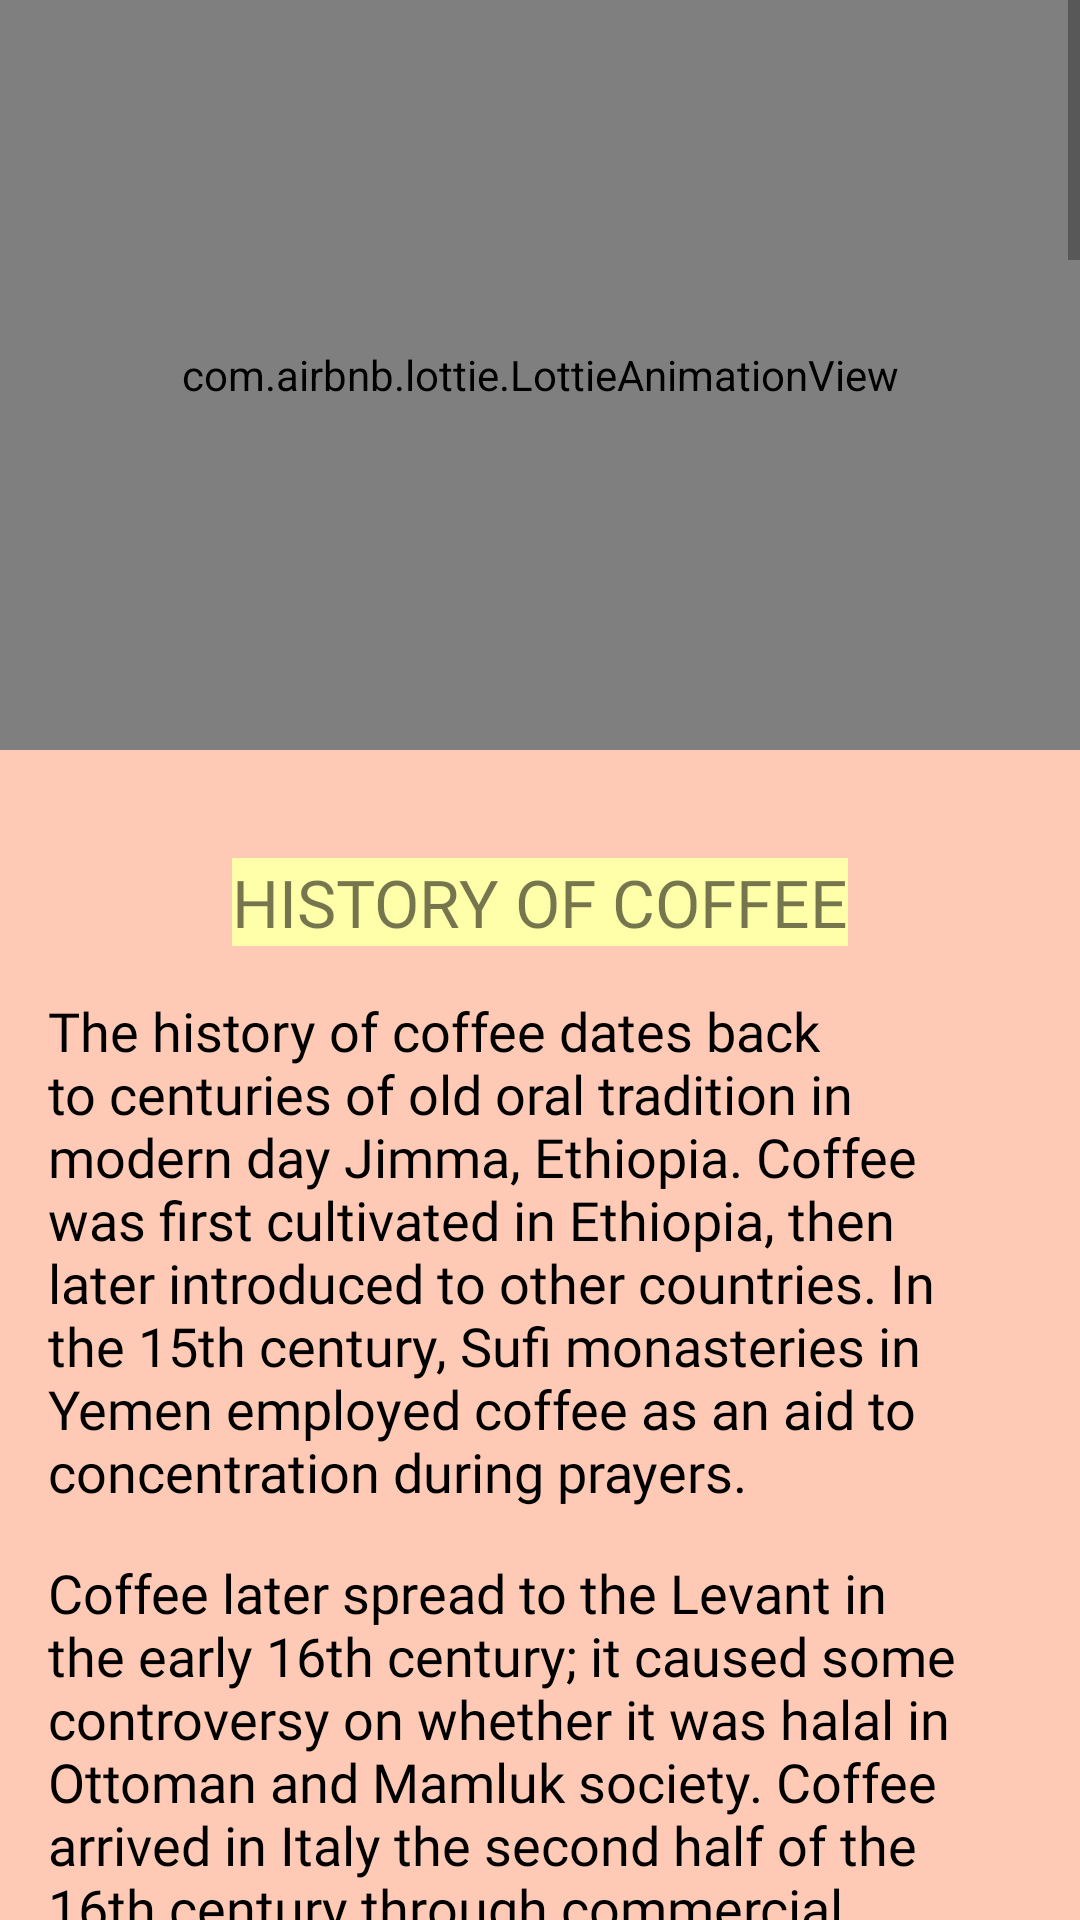

Write the Android layout XML for this screen, with the resource values it uses.
<!-- AndroidManifest.xml: application theme Theme.TakeABreak -->
<!-- res/layout/activity_dashbord.xml -->
<?xml version="1.0" encoding="utf-8"?>
<androidx.constraintlayout.widget.ConstraintLayout
    xmlns:android="http://schemas.android.com/apk/res/android"
    xmlns:app="http://schemas.android.com/apk/res-auto"
    xmlns:tools="http://schemas.android.com/tools"
    android:layout_width="match_parent"
    android:layout_height="match_parent"
    android:orientation="vertical"
    style="@style/SCREEN"
    android:background="#ffcab5"
    tools:context=".DashbordActivity">

    <ScrollView
        android:layout_width="match_parent"
        android:layout_height="match_parent">

    <LinearLayout
        android:layout_width="match_parent"
        android:layout_height="match_parent"
        android:orientation="vertical">



    <com.airbnb.lottie.LottieAnimationView
        android:layout_width="match_parent"
        android:layout_height="250dp"
        app:lottie_autoPlay="true"
        app:lottie_cacheComposition="true"
        app:lottie_loop="true"
        android:background="#fdf1cb"
        app:lottie_speed="1"
        app:lottie_rawRes="@raw/dashbordcoffeanim"/>

    <TextView
        android:layout_width="wrap_content"
        android:layout_height="wrap_content"
        android:text="HISTORY OF COFFEE"
        android:fontFamily="@font/robotoslabblack"
        android:background="#ffa"
        android:layout_marginTop="36dp"
        android:textSize="22sp"
        android:layout_gravity="center_horizontal"/>


        <TextView
            android:layout_width="wrap_content"
            android:layout_height="wrap_content"
            android:layout_marginTop="16dp"
            android:layout_marginHorizontal="16dp"
            android:textSize="18sp"
            style="@style/TEXT"

            android:fontFamily="@font/robotoslabblack"
            android:textColor="@color/black"
            android:text="@string/history_of_coffee"
            android:layout_gravity="center_horizontal"/>

        <TextView
            android:layout_width="wrap_content"
            android:layout_height="wrap_content"
            android:layout_marginTop="16dp"
            android:layout_marginHorizontal="16dp"
            android:textSize="18sp"
            style="@style/TEXT"

            android:fontFamily="@font/robotoslabblack"
            android:textColor="@color/black"
            android:text="@string/history_of_name_2"
            android:layout_gravity="center_horizontal"/>


        <TextView
            android:layout_width="wrap_content"
            android:layout_height="wrap_content"
            android:layout_marginTop="16dp"
            android:layout_marginHorizontal="16dp"
            android:textSize="18sp"
            style="@style/TEXT"

            android:fontFamily="@font/robotoslabblack"
            android:textColor="@color/black"
            android:text="@string/history_of_name_3"
            android:layout_gravity="center_horizontal"/>




        <TextView
            android:layout_width="wrap_content"
            android:layout_height="wrap_content"
            android:layout_marginTop="16dp"
            android:layout_marginHorizontal="16dp"
            android:textSize="18sp"
            style="@style/TEXT"

            android:fontFamily="@font/robotoslabblack"
            android:textColor="@color/black"
            android:text="@string/history_of_coffee_4"
            android:layout_gravity="center_horizontal"/>


        <TextView
            android:layout_width="wrap_content"
            android:layout_height="wrap_content"
            android:text="COFFEE IN MİDDLE EAST"
            android:fontFamily="@font/robotoslabblack"
            android:background="#ffa"
            android:layout_marginTop="36dp"
            android:textSize="22sp"
            android:layout_gravity="center_horizontal"/>



            <ImageView
                android:layout_width="350dp"
                android:layout_height="200dp"
                android:layout_marginTop="8dp"
                android:layout_gravity="center_horizontal"
                android:scaleType="centerCrop"
                android:src="@drawable/middle_east_man"/>

            <TextView
                android:layout_width="wrap_content"
                android:layout_height="wrap_content"
                android:text="Syrian Bedouin from a beehive village in Aleppo, Syria, sipping the traditional murra (bitter) coffee, 1930"
                android:fontFamily="@font/robotoslabextrabold"
                android:layout_gravity="center_horizontal"
                android:layout_marginLeft="20dp"
                android:textStyle="bold"
                style="@style/TEXT"

                android:textColor="@color/black"/>






        <TextView
            android:layout_width="wrap_content"
            android:layout_height="wrap_content"
            android:layout_marginTop="16dp"
            android:layout_marginHorizontal="16dp"
            android:textSize="18sp"
            style="@style/TEXT"

            android:fontFamily="@font/robotoslabblack"
            android:textColor="@color/black"
            android:text="@string/middle_east"
            android:layout_gravity="center_horizontal"/>


        <TextView
            android:layout_width="wrap_content"
            android:layout_height="wrap_content"
            android:layout_marginTop="16dp"
            android:layout_marginHorizontal="16dp"
            android:textSize="18sp"
            android:fontFamily="@font/robotoslabblack"
            android:textColor="@color/black"
            style="@style/TEXT"

            android:text="@string/middle_east_2"
            android:layout_gravity="center_horizontal"/>


        <TextView
            android:layout_width="wrap_content"
            android:layout_height="wrap_content"
            android:layout_marginTop="16dp"
            android:layout_marginHorizontal="16dp"
            android:textSize="18sp"
            style="@style/TEXT"

            android:fontFamily="@font/robotoslabblack"
            android:textColor="@color/black"
            android:text="@string/middle_east_3"
            android:layout_gravity="center_horizontal"/>



        <TextView
            android:layout_width="wrap_content"
            android:layout_height="wrap_content"
            android:text="IN EUROPE"
            android:fontFamily="@font/robotoslabblack"
            android:background="#ffa"
            android:layout_marginTop="36dp"
            android:textSize="22sp"
            android:layout_gravity="center_horizontal"/>

        <LinearLayout
            android:layout_width="match_parent"
            android:layout_height="wrap_content"
            android:orientation="vertical"
            >

        <ImageView
            android:layout_width="350dp"
            android:layout_height="200dp"
            android:layout_marginTop="8dp"
            android:layout_gravity="center_horizontal"
            android:scaleType="centerCrop"
            android:src="@drawable/mochaa"/>

            <TextView
                android:layout_width="wrap_content"
                android:layout_height="wrap_content"
                android:text="Dutch engraving of Mocha in 1692"
                android:fontFamily="@font/robotoslabextrabold"
                android:layout_gravity="center_horizontal"
                android:textStyle="bold"
                style="@style/TEXT"

                android:textColor="@color/black"/>

        </LinearLayout>


        <TextView
            android:layout_width="wrap_content"
            android:layout_height="wrap_content"
            android:layout_marginTop="16dp"
            android:layout_marginHorizontal="16dp"
            android:textSize="18sp"
            style="@style/TEXT"

            android:fontFamily="@font/robotoslabblack"
            android:textColor="@color/black"
            android:text="@string/europe"
            android:layout_gravity="center_horizontal"/>

        <TextView
            android:layout_width="wrap_content"
            android:layout_height="wrap_content"
            android:layout_marginTop="16dp"
            android:layout_marginHorizontal="16dp"
            android:textSize="18sp"
            android:fontFamily="@font/robotoslabblack"
            android:textColor="@color/black"
            style="@style/TEXT"

            android:text="@string/europe_2"
            android:layout_gravity="center_horizontal"/>

        <TextView
            android:layout_width="wrap_content"
            android:layout_height="wrap_content"
            android:layout_marginTop="16dp"
            android:layout_marginHorizontal="16dp"
            android:textSize="18sp"
            style="@style/TEXT"

            android:fontFamily="@font/robotoslabblack"
            android:textColor="@color/black"
            android:text="@string/europe_3"
            android:layout_gravity="center_horizontal"/>

        <TextView
            android:layout_width="wrap_content"
            android:layout_height="wrap_content"
            android:layout_marginTop="16dp"
            android:layout_marginHorizontal="16dp"
            android:textSize="18sp"
            android:fontFamily="@font/robotoslabblack"
            android:textColor="@color/black"
            style="@style/TEXT"

            android:text="@string/europe_4"
            android:layout_gravity="center_horizontal"/>

        <TextView
            android:layout_width="wrap_content"
            android:layout_height="wrap_content"
            android:layout_marginTop="16dp"
            android:layout_marginHorizontal="16dp"
            android:textSize="18sp"
            style="@style/TEXT"

            android:fontFamily="@font/robotoslabblack"
            android:textColor="@color/black"
            android:text="@string/europe_5"
            android:layout_gravity="center_horizontal"/>



    </LinearLayout>
    </ScrollView>


</androidx.constraintlayout.widget.ConstraintLayout>
<!-- resources referenced by this layout -->
<resources>
  <color name="black">#FF000000</color>
  <string name="europe">Coffee was first introduced to Europe in Hungary when the Turks invaded Hungary at the Battle of Mohács in 1526. Within a year, coffee had reached Vienna by the same Turks who fought the Europeans at the Siege of Vienna (1529). Later in the 16th century, coffee was introduced on the island of Malta through slavery. Turkish Muslim slaves had been imprisoned by the Knights of St John in 1565—the year of the Great Siege of Malta, and they used them to make their traditional beverage. Domenico Magri mentioned in his work Virtu del Kafé, "Turks, most skillful makers of this concoction." </string>
  <string name="europe_2">Also, the German traveler Gustav Sommerfeldt in 1663 wrote "the ability and industriousness with which the Turkish prisoners earn some money, especially by preparing coffee, a powder resembling snuff tobacco, with water and sugar." Coffee was a popular beverage in Maltese high society—many coffee shops opened.</string>
  <string name="europe_3">The first mention of coffee in a European text is in Charles de l Ecluses Aromatum et simplicium aliquot medica-mentorum apud Indos nascientum historia from 1575. He learnt of coffee from Alphoncius Pansius in Padua. Englishmen passing through Safavid and the Ottoman Empire in the late 16th century noted that coffee was "very good to help digestion, to quicken the spirits, and to cleanse the blood.”</string>
  <string name="history_of_coffee">The history of coffee dates back to centuries of old oral tradition in modern day Jimma, Ethiopia. Coffee was first cultivated in Ethiopia, then later introduced to other countries. In the 15th century, Sufi monasteries in Yemen employed coffee as an aid to concentration during prayers.</string>
  <string name="history_of_name_2">Coffee later spread to the Levant in the early 16th century; it caused some controversy on whether it was halal in Ottoman and Mamluk society. Coffee arrived in Italy the second half of the 16th century through commercial Mediterranean trade routes, while Central and Eastern Europeans learned of coffee from the Ottomans.</string>
  <string name="history_of_name_3">By the mid 17th century, it had reached India and the East Indies. Coffeepot (cafetière "campanienne"), part of a service, 1836, hard-paste porcelain, Metropolitan Museum of Art Coffee houses were established in Western Europe by the late 17th century, especially in Holland, England, and Germany. One of the earliest cultivations of coffee in the New World was when Gabriel de Clieu brought coffee seedlings to Martinique in 1720.</string>
  <string name="middle_east">Sufis in Yemen used the beverage as an aid to concentration and as a kind of spiritual intoxication when they chanted the name of God. Sufis used it to keep themselves alert during their nighttime devotions. The 16th century Umdat al Safwa fi hill al-qahwa عمدة الصفوة في حل القهوة by Abd al-Qadir al-Jaziri, an important early source on the history of coffee, traces the spread of coffee from Arabia Felix (present-day Yemen) northward to Mecca and Medina, and then to the larger cities of Cairo, Damascus, Baghdad, and Constantinople.</string>
  <color name="purple_500">#FF6200EE</color>
  <color name="purple_700">#FF3700B3</color>
  <color name="white">#FFFFFFFF</color>
  <color name="teal_200">#FF03DAC5</color>
  <color name="teal_700">#FF018786</color>
</resources>
